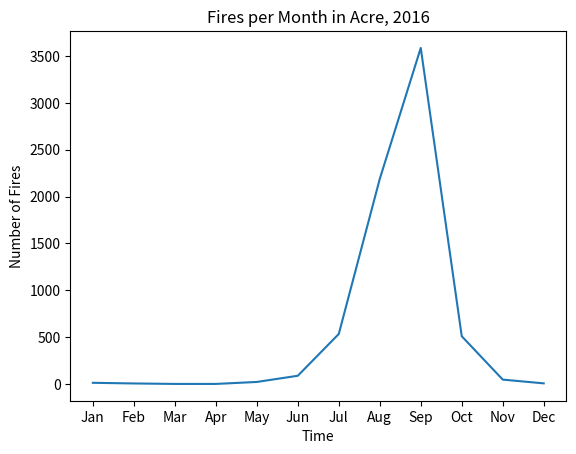

This chart was generated by the following Python code: (Note: this script raises an exception after producing the figure.)
# Program Name: plot_fires_v2.py
# Purpose: To plot the fires per month in Acre state, 2016
# Example of: Matplotlib plot with data in lists
import matplotlib.pyplot as plt

# Set the data
fires = [12, 5, 0, 0, 21, 87, 533, 2188, 3586, 509, 46, 6]
months = ["Jan", "Feb", "Mar", "Apr", "May", "Jun", "Jul", "Aug", "Sep", "Oct", "Nov", "Dec"]

# Create the figure and axes
fig, ax = plt.subplots()

# Set the title
ax.set_title("Fires per Month in Acre, 2016")

# set the axis labels
ax.set_xlabel("Time")
ax.set_ylabel("Number of Fires")

# plot the values
ax.plot(months, fires) # add months from list above

# show the plot
plt.show()

# Save the figure (bbox = "tight" eliminates whitespacing padding)
fig.savefig("plots/acre_fires_2016_v2.png", bbox_inches="tight")